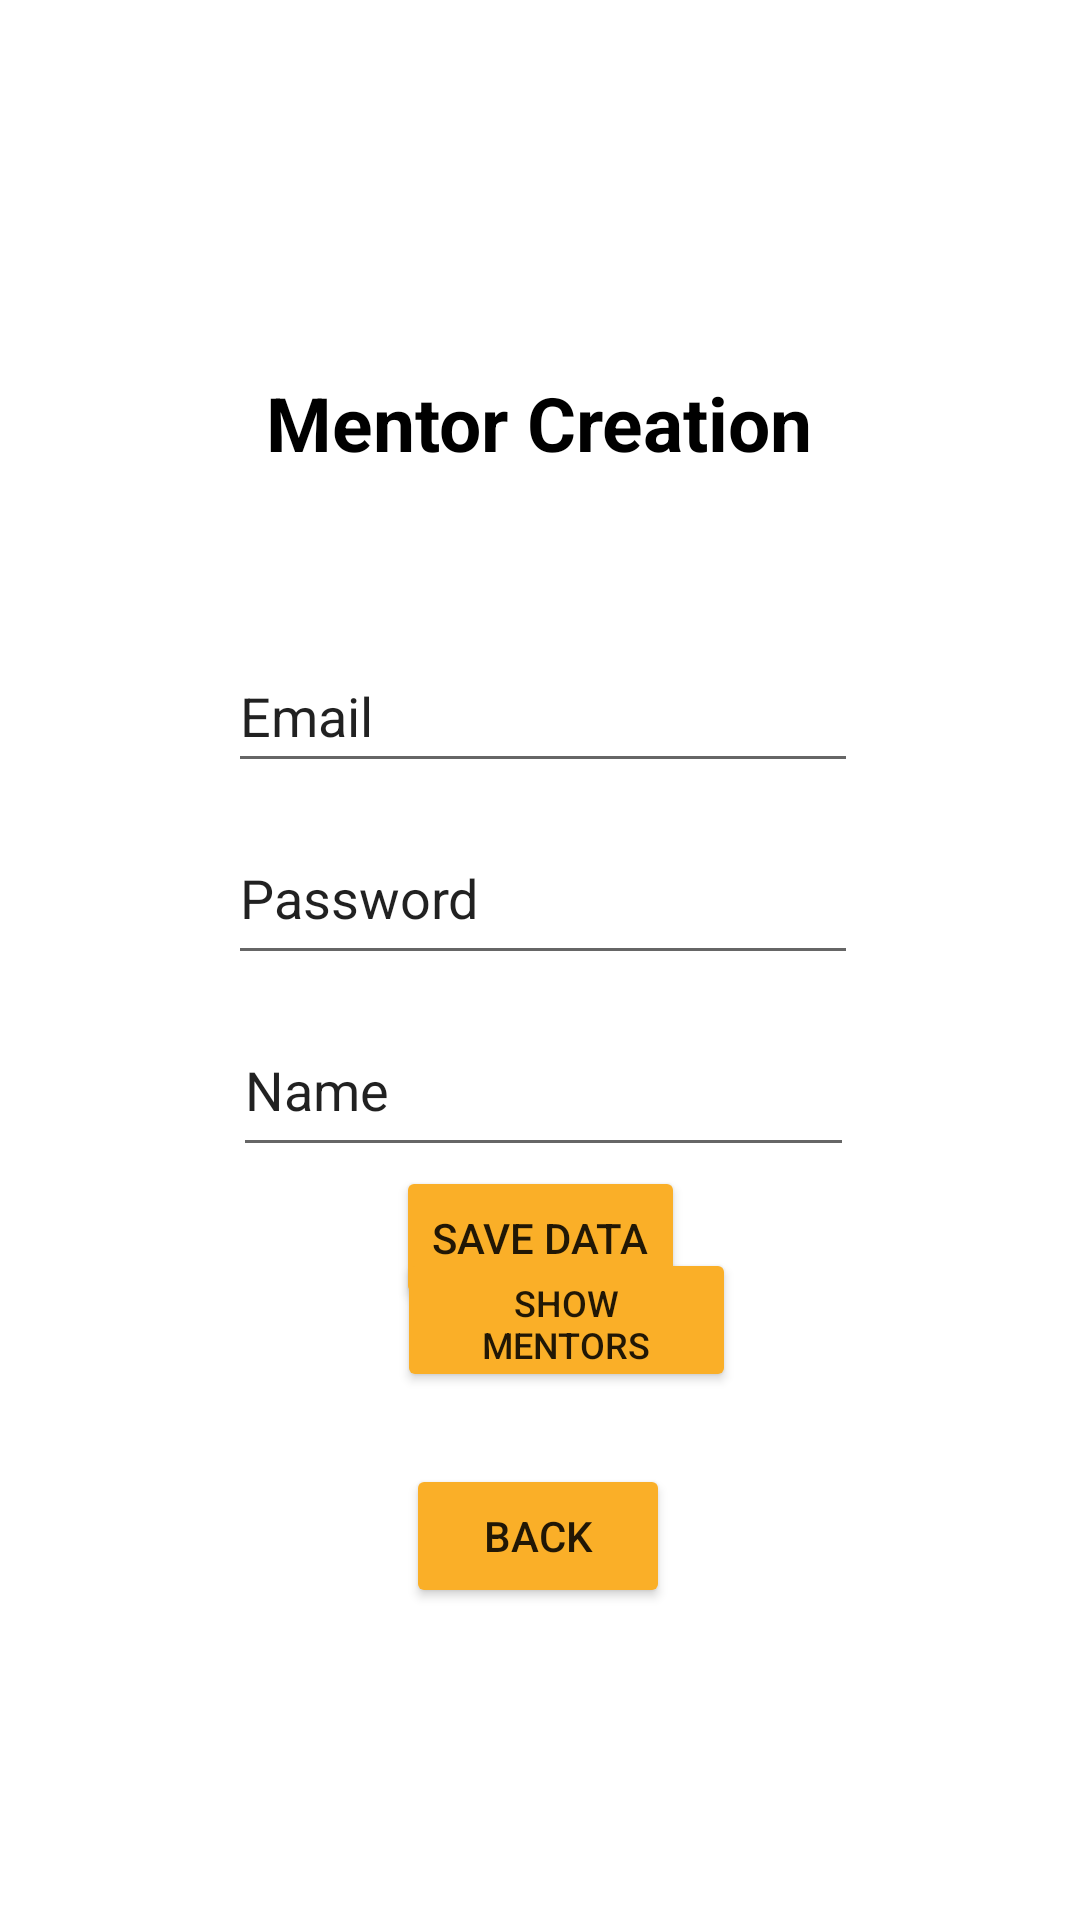

Layout XML and referenced resources for this Android screen:
<!-- AndroidManifest.xml: application theme Theme.DairaApp -->
<!-- res/layout/activity_register_mentor_main.xml -->
<?xml version="1.0" encoding="utf-8"?>
<androidx.constraintlayout.widget.ConstraintLayout xmlns:android="http://schemas.android.com/apk/res/android"
    xmlns:app="http://schemas.android.com/apk/res-auto"
    xmlns:tools="http://schemas.android.com/tools"
    android:layout_width="match_parent"
    android:layout_height="match_parent"
    tools:context=".AdminPanel.RegisterMentorMainActivity">

    <TextView
        android:id="@+id/textView10"
        android:layout_width="251dp"
        android:layout_height="37dp"
        android:layout_marginTop="124dp"
        android:text="@string/mentor_creation"
        android:textAlignment="center"
        android:textColor="#000000"
        android:textSize="25sp"
        android:textStyle="bold"
        app:layout_constraintEnd_toEndOf="parent"
        app:layout_constraintHorizontal_bias="0.498"
        app:layout_constraintStart_toStartOf="parent"
        app:layout_constraintTop_toTopOf="parent" />

    <EditText
        android:id="@+id/addmentoremail"
        android:layout_width="wrap_content"
        android:layout_height="wrap_content"
        android:layout_marginTop="52dp"
        android:autofillHints=""
        android:ems="10"
        android:inputType="textPersonName"
        android:minHeight="48dp"
        android:text="@string/email"
        app:layout_constraintEnd_toEndOf="parent"
        app:layout_constraintHorizontal_bias="0.507"
        app:layout_constraintStart_toStartOf="parent"
        app:layout_constraintTop_toBottomOf="@+id/textView10" />

    <EditText
        android:id="@+id/addmentorpass"
        android:layout_width="210dp"
        android:layout_height="48dp"
        android:layout_marginTop="16dp"
        android:autofillHints=""
        android:ems="10"
        android:gravity="start|top"
        android:inputType="textPersonName"
        android:text="@string/password"
        app:layout_constraintEnd_toEndOf="parent"
        app:layout_constraintHorizontal_bias="0.507"
        app:layout_constraintStart_toStartOf="parent"
        app:layout_constraintTop_toBottomOf="@+id/addmentoremail" />

    <EditText
        android:id="@+id/addmentorname"
        android:layout_width="207dp"
        android:layout_height="48dp"
        android:layout_marginTop="16dp"
        android:autofillHints=""
        android:ems="10"
        android:gravity="start|top"
        android:inputType="textPersonName"
        android:text="@string/name"
        app:layout_constraintEnd_toEndOf="parent"
        app:layout_constraintHorizontal_bias="0.507"
        app:layout_constraintStart_toStartOf="parent"
        app:layout_constraintTop_toBottomOf="@+id/addmentorpass" />

    <Button
        android:id="@+id/button3"
        android:layout_width="wrap_content"
        android:layout_height="wrap_content"
        android:layout_marginTop="20dp"
        android:backgroundTint="#FAAF28"
        android:onClick="add_mentor"
        android:text="@string/save_data"
        app:layout_constraintBottom_toTopOf="@+id/button7"
        app:layout_constraintEnd_toEndOf="parent"
        app:layout_constraintStart_toStartOf="parent"
        app:layout_constraintTop_toBottomOf="@+id/addmentorname"
        tools:ignore="TextContrastCheck" />

    <Button
        android:id="@+id/button4"
        android:layout_width="wrap_content"
        android:layout_height="wrap_content"
        android:layout_marginBottom="104dp"
        android:backgroundTint="#FAAF28"
        android:text="@string/back"
        app:layout_constraintBottom_toBottomOf="parent"
        app:layout_constraintEnd_toEndOf="parent"
        app:layout_constraintHorizontal_bias="0.498"
        app:layout_constraintStart_toStartOf="parent" />

    <Button
        android:id="@+id/button7"
        android:layout_width="113dp"
        android:layout_height="48dp"
        android:layout_marginStart="158dp"
        android:layout_marginEnd="159dp"
        android:layout_marginBottom="24dp"
        android:backgroundTint="#FAAF28"
        android:text="@string/show_mentors"
        android:textSize="12sp"
        android:onClick="show_mentors"
        app:layout_constraintBottom_toTopOf="@+id/button4"
        app:layout_constraintEnd_toEndOf="parent"
        app:layout_constraintHorizontal_bias="0.368"
        app:layout_constraintStart_toStartOf="parent" />

</androidx.constraintlayout.widget.ConstraintLayout>
<!-- resources referenced by this layout -->
<resources>
  <string name="back">Back</string>
  <string name="email">Email</string>
  <string name="mentor_creation">Mentor Creation</string>
  <string name="name">Name</string>
  <string name="password">Password</string>
  <string name="save_data">Save Data</string>
  <string name="show_mentors">Show Mentors</string>
  <style name="Theme.DairaApp" parent="Theme.MaterialComponents.DayNight.NoActionBar">
          
          <item name="colorPrimary">@color/purple_500</item>
          <item name="colorPrimaryVariant">@color/purple_700</item>
          <item name="colorOnPrimary">@color/white</item>
          
          <item name="colorSecondary">@color/teal_200</item>
          <item name="colorSecondaryVariant">@color/teal_700</item>
          <item name="colorOnSecondary">@color/black</item>
          
          <item name="android:statusBarColor" tools:targetApi="l">@color/daira_clr</item>
          
      </style>
  <color name="purple_500">#FF6200EE</color>
  <color name="purple_700">#FF3700B3</color>
  <color name="white">#FFFFFFFF</color>
  <color name="teal_200">#FF03DAC5</color>
  <color name="teal_700">#FF018786</color>
  <color name="black">#FF000000</color>
  <color name="daira_clr">#faaf28</color>
</resources>
